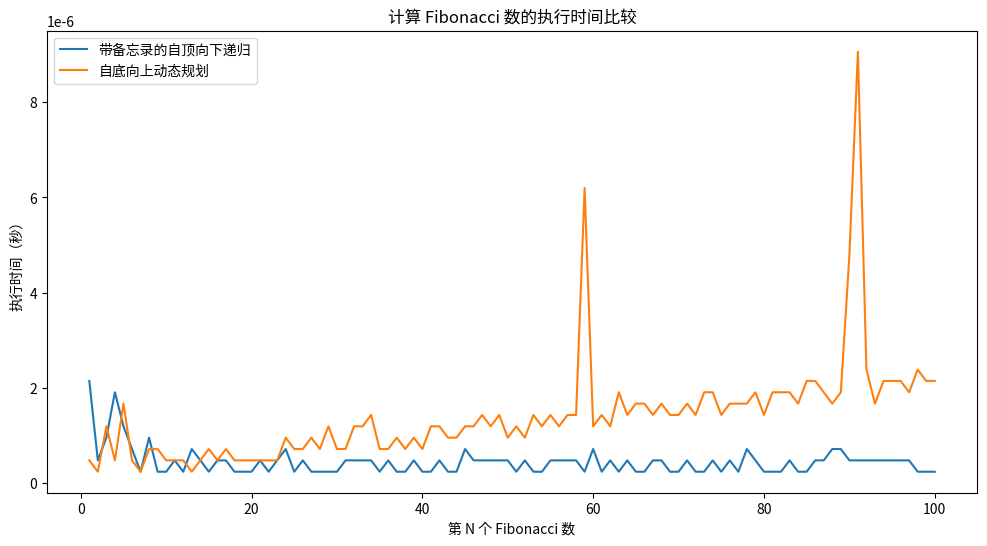
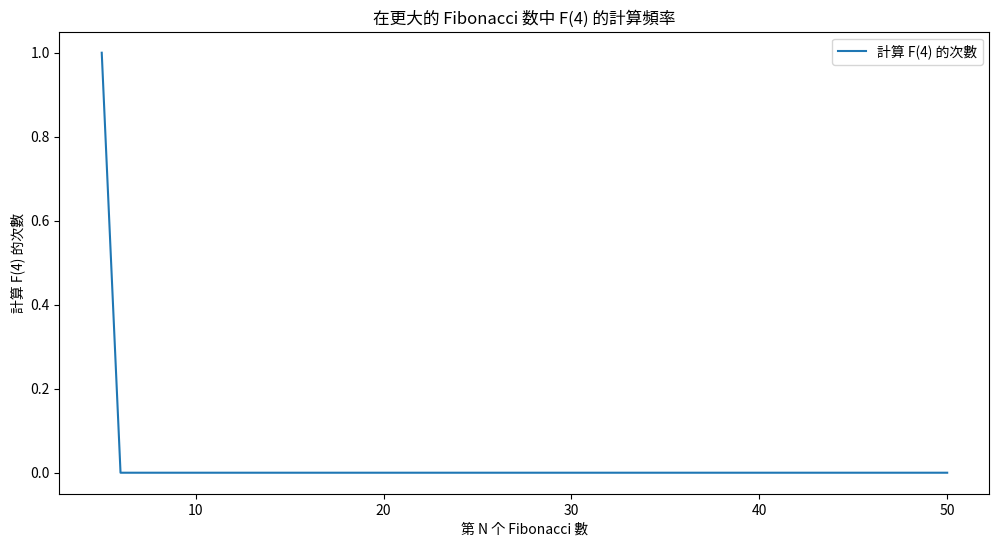

Generate these figures, in order, with matplotlib:
def fibonacci_recursive(n, memo={}):
    if n in memo:
        return memo[n]
    if n <= 2:
        return 1
    memo[n] = fibonacci_recursive(n-1, memo) + fibonacci_recursive(n-2, memo)
    return memo[n]

def fibonacci_dp(n):
    if n <= 2:
        return 1
    a, b = 1, 1
    for i in range(3, n+1):
        a, b = b, a + b
    return b

import time
import matplotlib.pyplot as plt

times_recursive = []
times_dp = []

max_n = 100

for n in range(1, max_n + 1):
    start_time = time.time()
    fibonacci_recursive(n)
    times_recursive.append(time.time() - start_time)
    
    start_time = time.time()
    fibonacci_dp(n)
    times_dp.append(time.time() - start_time)

# 绘制结果
plt.figure(figsize=(12, 6))
plt.plot(range(1, max_n + 1), times_recursive, label='带备忘录的自顶向下递归')
plt.plot(range(1, max_n + 1), times_dp, label='自底向上动态规划')
plt.xlabel('第 N 个 Fibonacci 数')
plt.ylabel('执行时间（秒）')
plt.title('计算 Fibonacci 数的执行时间比较')
plt.legend()
plt.show()

def count_fib_calls(n, target, memo, count):
    if n in memo:
        return memo[n]
    if n == target:
        count[target] += 1
    if n <= 2:
        return 1
    memo[n] = count_fib_calls(n-1, target, memo, count) + count_fib_calls(n-2, target, memo, count)
    return memo[n]

target = 4
count = {target: 0}
memo = {}
counts = []

for i in range(5, 51):
    count[target] = 0
    count_fib_calls(i, target, memo, count)
    counts.append(count[target])

# 结果
plt.figure(figsize=(12, 6))
plt.plot(range(5, 51), counts, label=f'計算 F({target}) 的次數')
plt.xlabel('第 N 个 Fibonacci 數')
plt.ylabel(f'計算 F({target}) 的次數')
plt.title(f'在更大的 Fibonacci 数中 F({target}) 的計算頻率')
plt.legend()
plt.show()
